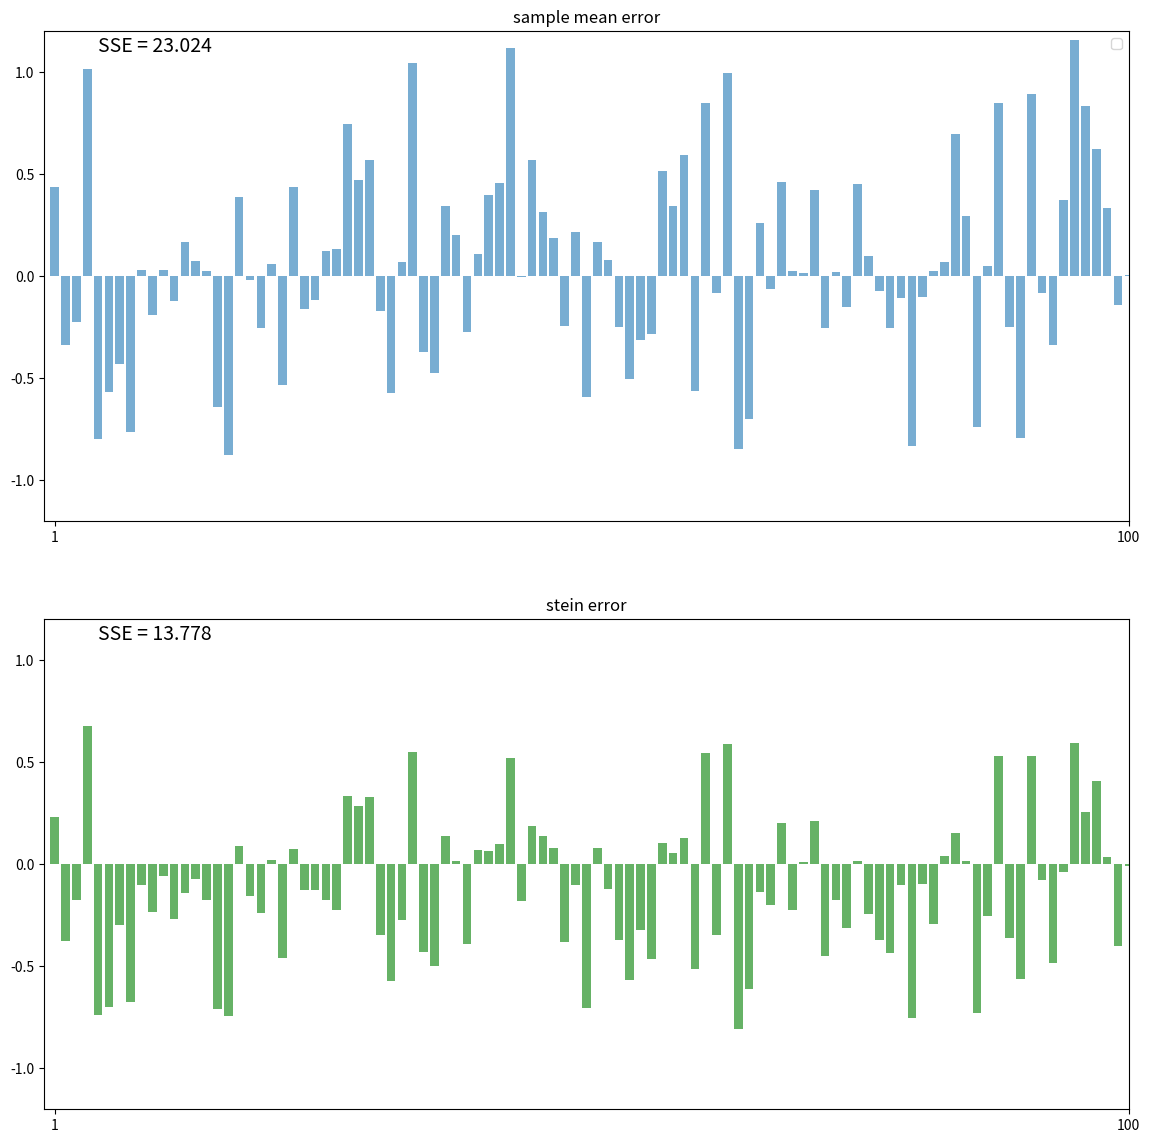

Python code for this plot:
get_ipython().magic('matplotlib inline')


from __future__ import division
import numpy as np
import matplotlib.pyplot as plt 

K = 100 # length of mu vector (number of agents)
N = 5  # number of observations per agent
sigma = 1

mu_vec = 1 * np.random.rand(K)  # k-th element is mu_k

Y = sigma * np.random.randn(N, K)  # k-th col is shocks for individual k

# Form the sample analog estimator
hat_mu_sap = np.empty(K)
for k in range(K):
    hat_mu_sap[k] = np.mean(mu_vec[k] + Y[:,k])

# Form the Stein estimator
t1 = (sigma**2) * (K - 2) / N
t2 = sum(hat_mu_sap * hat_mu_sap)
t3 = 1 - t1/t2
hat_mu_stein = t3 * hat_mu_sap 

# Errors
stein_error = hat_mu_stein - mu_vec
sap_error = hat_mu_sap - mu_vec

ss_sap = np.round(sum(sap_error * sap_error), decimals=3)
ss_stein = np.round(sum(stein_error * stein_error), decimals=3)

fig, axes =plt.subplots(nrows=2, ncols=1, figsize=(14, 14))

ymin, ymax = -1.2, 1.2

for ax in axes:
    ax.set_ylim(ymin, ymax)
    ax.set_xlim(0, K)
    ax.set_xticks((1, K))

ax = axes[0]
ax.set_title('sample mean error')
ax.bar(range(1, K+1), sap_error, alpha=0.6)
ax.text(5, 1.10, 'SSE = {}'.format(ss_sap), fontsize=14)
ax.legend()

ax = axes[1]
ax.set_title('stein error')
ax.bar(range(1, K+1), stein_error, color='g', alpha=0.6)
ax.text(5, 1.10, 'SSE = {}'.format(ss_stein), fontsize=14)


plt.show()





